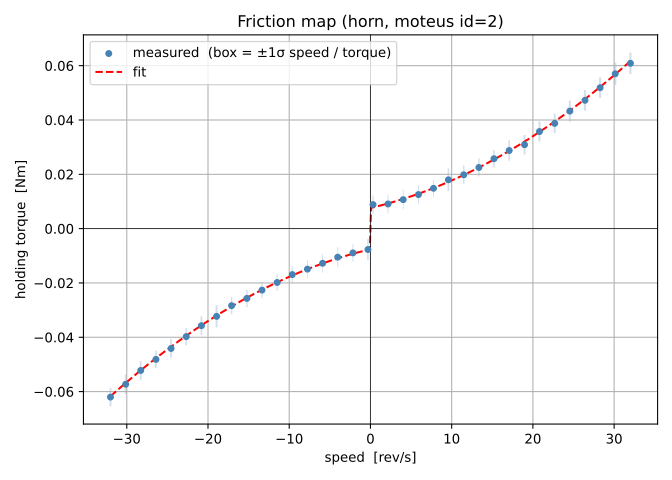

The data file committed next to this chart (first rows):
v_cmd, omega, omega_std, torque, torque_std, q_A
-32.0, -32.01, 0.1167, -0.06202, 0.00342, -1.921
-30.14, -30.13, 0.1164, -0.05731, 0.003583, -1.776
-28.27, -28.28, 0.1097, -0.05222, 0.003434, -1.62
-26.41, -26.41, 0.1043, -0.04816, 0.003216, -1.493
-24.54, -24.55, 0.1085, -0.04413, 0.003443, -1.368
-22.68, -22.68, 0.1003, -0.03976, 0.003254, -1.231
-20.81, -20.81, 0.1111, -0.03573, 0.003477, -1.107
-18.95, -18.94, 0.1251, -0.0323, 0.004069, -1.001
-17.08, -17.09, 0.08785, -0.02836, 0.003154, -0.8771
-15.22, -15.21, 0.08794, -0.02569, 0.003209, -0.7963
-13.35, -13.35, 0.07474, -0.02264, 0.003006, -0.7016
-11.49, -11.48, 0.06716, -0.01982, 0.003197, -0.615
-9.624, -9.624, 0.06638, -0.01692, 0.003166, -0.5262
-7.759, -7.76, 0.04832, -0.01491, 0.003393, -0.4628
-5.894, -5.89, 0.05056, -0.01276, 0.003458, -0.3936
-4.029, -4.029, 0.05269, -0.0105, 0.003728, -0.3277
-2.165, -2.155, 0.06003, -0.00893, 0.003236, -0.2771
-0.3, -0.3072, 0.09165, -0.007693, 0.003953, -0.2372
0.3, 0.3181, 0.0707, 0.008851, 0.003374, 0.272
2.165, 2.165, 0.0579, 0.009084, 0.003429, 0.2825
4.029, 4.036, 0.04991, 0.01067, 0.003672, 0.3304
5.894, 5.912, 0.06228, 0.01254, 0.003386, 0.3897
7.759, 7.763, 0.05993, 0.01485, 0.003134, 0.4628
9.624, 9.597, 0.1058, 0.01798, 0.004159, 0.5583
11.49, 11.49, 0.08424, 0.01983, 0.00345, 0.6125
13.35, 13.35, 0.09113, 0.02252, 0.003274, 0.6993
15.22, 15.21, 0.09571, 0.02575, 0.003156, 0.7967
17.08, 17.08, 0.1072, 0.02876, 0.003716, 0.8915
18.95, 18.97, 0.1192, 0.0309, 0.003591, 0.9595
20.81, 20.81, 0.1223, 0.03574, 0.003697, 1.107
22.68, 22.68, 0.1177, 0.03875, 0.003573, 1.202
24.54, 24.55, 0.1281, 0.04328, 0.00389, 1.339
26.41, 26.41, 0.127, 0.04725, 0.003823, 1.465
28.27, 28.28, 0.129, 0.05189, 0.003829, 1.609
30.14, 30.14, 0.1422, 0.05702, 0.004082, 1.767
32.0, 32, 0.1347, 0.06088, 0.003948, 1.888
